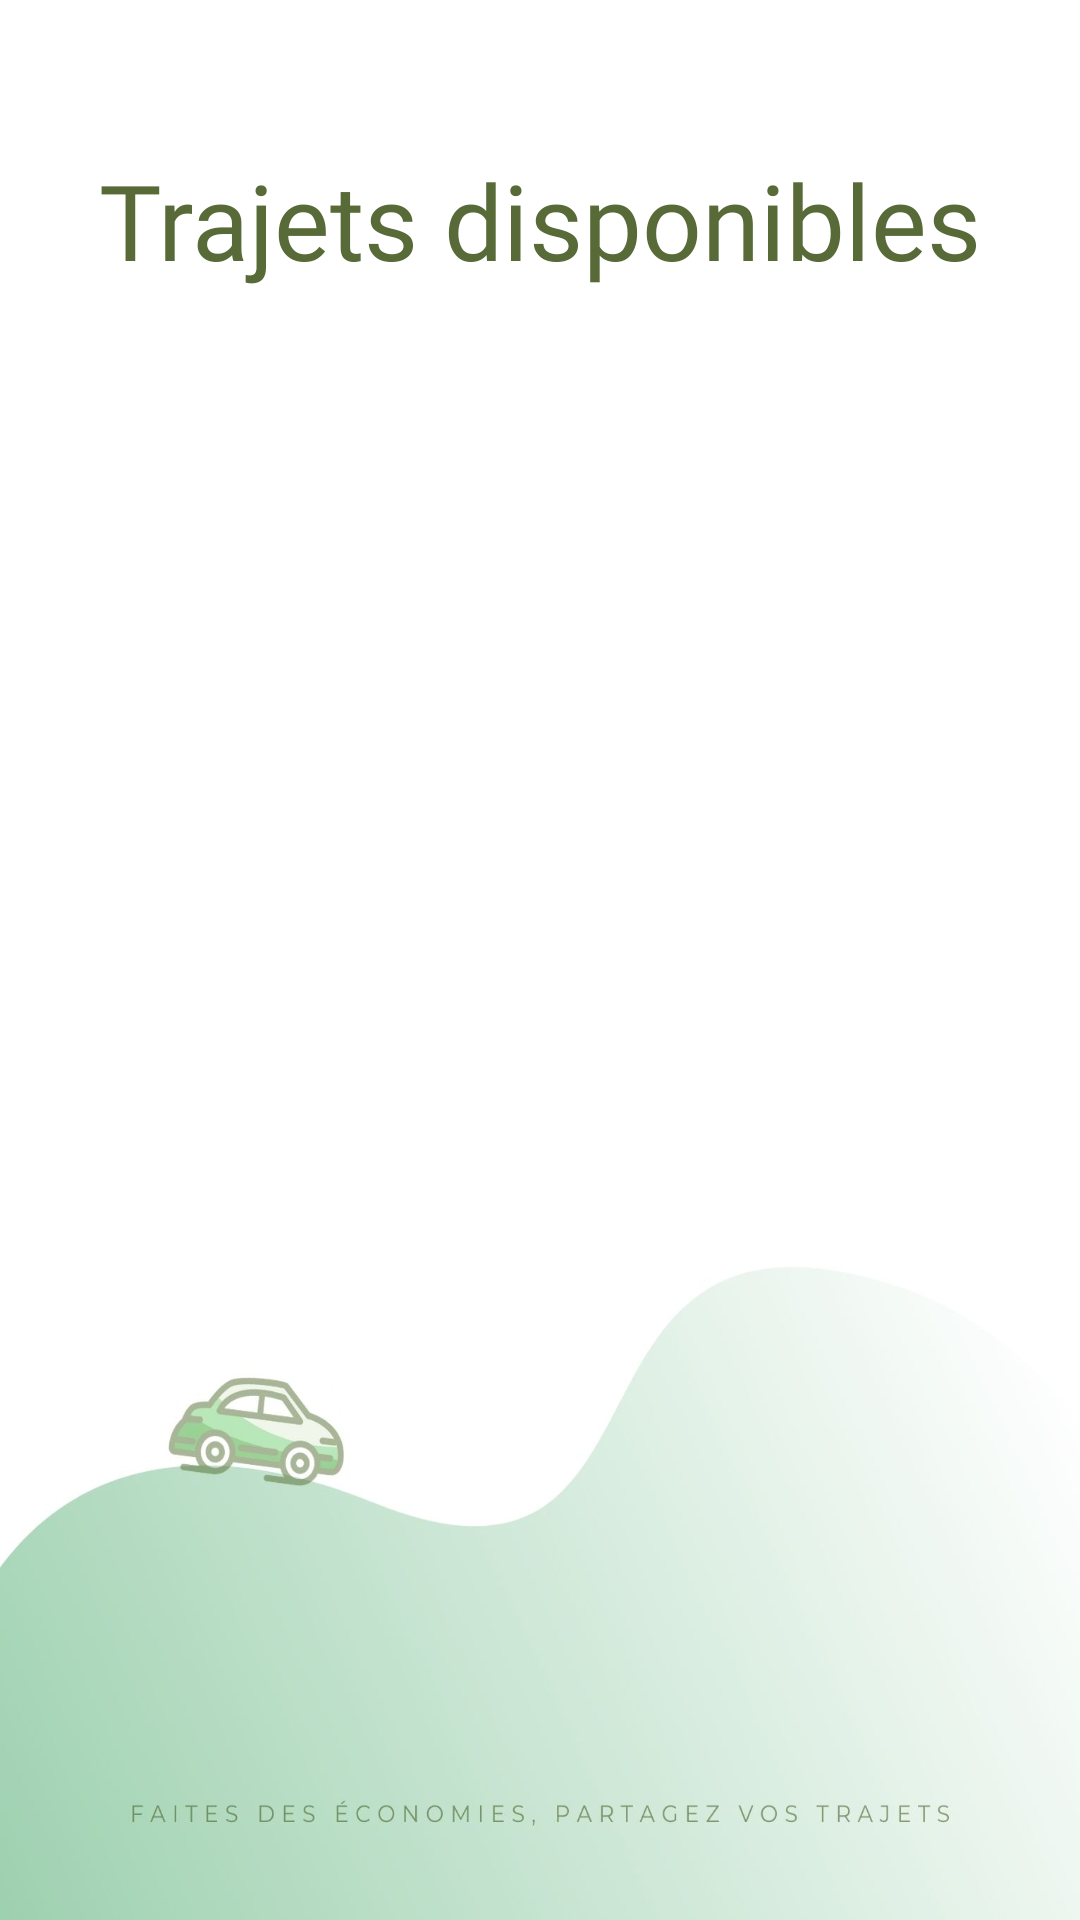

Here is an Android app screen rendered from its layout file. Give the layout XML and the strings, colors and styles it references.
<!-- AndroidManifest.xml: application theme Theme.Covoit -->
<!-- res/layout/activity_resultat_recherche.xml -->
<?xml version="1.0" encoding="utf-8"?>
<RelativeLayout xmlns:android="http://schemas.android.com/apk/res/android"
    xmlns:app="http://schemas.android.com/apk/res-auto"
    xmlns:tools="http://schemas.android.com/tools"
    android:layout_width="match_parent"
    android:layout_height="match_parent"
    android:background="@drawable/mestrajets"
    tools:context="UN.Miage.covoit.ResultatRecherche">

    <LinearLayout
        android:layout_width="match_parent"
        android:layout_height="650dp"
        android:layout_marginTop="50dp"
        android:orientation="vertical">

        <LinearLayout
            android:layout_width="match_parent"
            android:layout_height="wrap_content"
            android:orientation="vertical">

            <TextView
                android:layout_width="match_parent"
                android:layout_height="wrap_content"
                android:gravity="center"
                android:fontFamily="@font/baloo"
                android:text="Trajets disponibles"
                android:textColor="@color/darkgreen"
                android:textSize="35sp" />

        </LinearLayout>

        <androidx.recyclerview.widget.RecyclerView
            android:id="@+id/recyclerView"
            android:layout_width="match_parent"
            android:layout_height="500dp"
            android:layout_marginTop="50dp" />

    </LinearLayout>

</RelativeLayout>
<!-- resources referenced by this layout -->
<resources>
  <color name="darkgreen">#576A37</color>
  <!-- drawable mestrajets: jpg bitmap (drawable, 78037 bytes) -->
  <style name="Theme.Covoit" parent="Theme.MaterialComponents.DayNight.NoActionBar">
          
          <item name="colorPrimary">@color/darkgreen</item>
          <item name="colorPrimaryVariant">@color/brightgreen</item>
          <item name="colorOnPrimary">@color/white</item>
          
          <item name="colorSecondary">@color/teal_200</item>
          <item name="colorSecondaryVariant">@color/teal_700</item>
          <item name="colorOnSecondary">@color/hintcolor</item>
          
          <item name="android:statusBarColor" tools:targetApi="l">?attr/colorPrimaryVariant</item>
          
      </style>
  <color name="brightgreen">#e3ecd7</color>
  <color name="white">#FFFFFF</color>
  <color name="teal_200">#FF03DAC5</color>
  <color name="teal_700">#FF018786</color>
  <color name="hintcolor">#6B576A37</color>
</resources>
